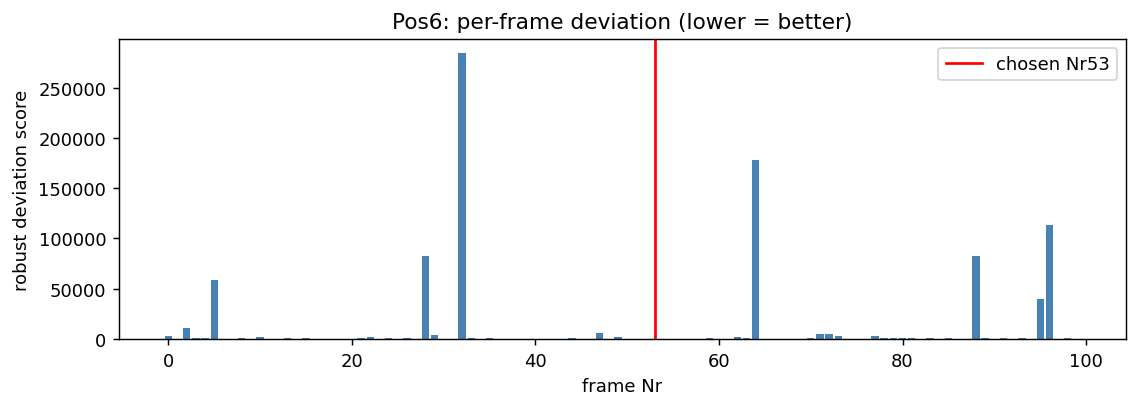

The data file committed next to this chart (first rows):
frame, score, n_missing_dots
0, 3185, 0
1, 9.792, 0
2, 11090, 0
3, 1085, 0
4, 1561, 0
5, 58451, 0
6, 464.2, 0
7, 18.06, 0
8, 1316, 0
9, 38.79, 0
10, 2229, 0
11, 35.5, 0
12, 206.6, 0
13, 914.6, 0
14, 19.03, 0
15, 755.3, 0
16, 49.92, 0
17, 85.05, 0
18, 32.47, 0
19, 17.42, 0
20, 42.75, 0
21, 987.4, 0
22, 2178, 0
23, 10.47, 0
24, 793.7, 0
25, 50.3, 0
26, 819.4, 0
27, 10.39, 0
28, 82481, 0
29, 4126, 0
30, 11.65, 0
31, 31.06, 0
32, 284166, 0
33, 916.9, 0
34, 595.1, 0
35, 1293, 0
36, 230.9, 0
37, 578.3, 0
38, 18.22, 0
39, 125.6, 0
40, 22.26, 0
41, 40.8, 0
42, 39.51, 0
43, 350.8, 0
44, 1529, 0
45, 561.7, 0
46, 7.351, 0
47, 5798, 0
48, 16.89, 0
49, 1940, 0
50, 39.69, 0
51, 116.2, 0
52, 118.5, 0
53, 6.126, 0
54, 152.4, 0
55, 169.3, 0
56, 547.7, 0
57, 32.86, 0
58, 16.32, 0
59, 1171, 0
... 40 more rows
